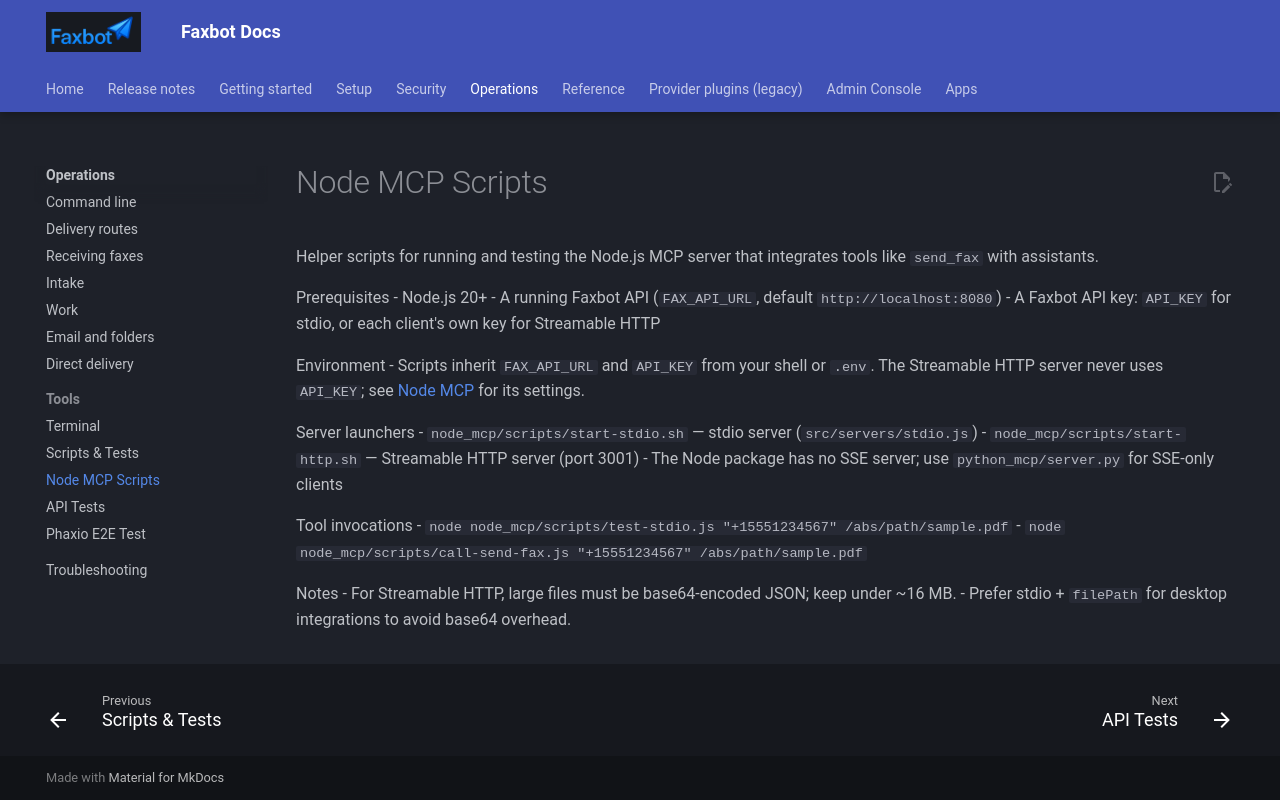

repository: DMontgomery40/Faxbot · page: 67533c7287eb66d80deeb17a5bdb6a948f47a14b/tools/node-mcp-scripts/index.html · generator: mkdocs

# Node MCP Scripts

Helper scripts for running and testing the Node.js MCP server that integrates tools like `send_fax` with assistants.

Prerequisites
- Node.js 20+
- A running Faxbot API (`FAX_API_URL`, default `http://localhost:8080`)
- A Faxbot API key: `API_KEY` for stdio, or each client's own key for Streamable HTTP

Environment
- Scripts inherit `FAX_API_URL` and `API_KEY` from your shell or `.env`. The Streamable HTTP server never uses `API_KEY`; see [Node MCP](../mcp/node.md) for its settings.

Server launchers
- `node_mcp/scripts/start-stdio.sh` — stdio server (`src/servers/stdio.js`)
- `node_mcp/scripts/start-http.sh` — Streamable HTTP server (port 3001)
- The Node package has no SSE server; use `python_mcp/server.py` for SSE-only clients

Tool invocations
- `node node_mcp/scripts/test-stdio.js "+15551234567" /abs/path/sample.pdf`
- `node node_mcp/scripts/call-send-fax.js "+15551234567" /abs/path/sample.pdf`

Notes
- For Streamable HTTP, large files must be base64‑encoded JSON; keep under ~16 MB.
- Prefer stdio + `filePath` for desktop integrations to avoid base64 overhead.
